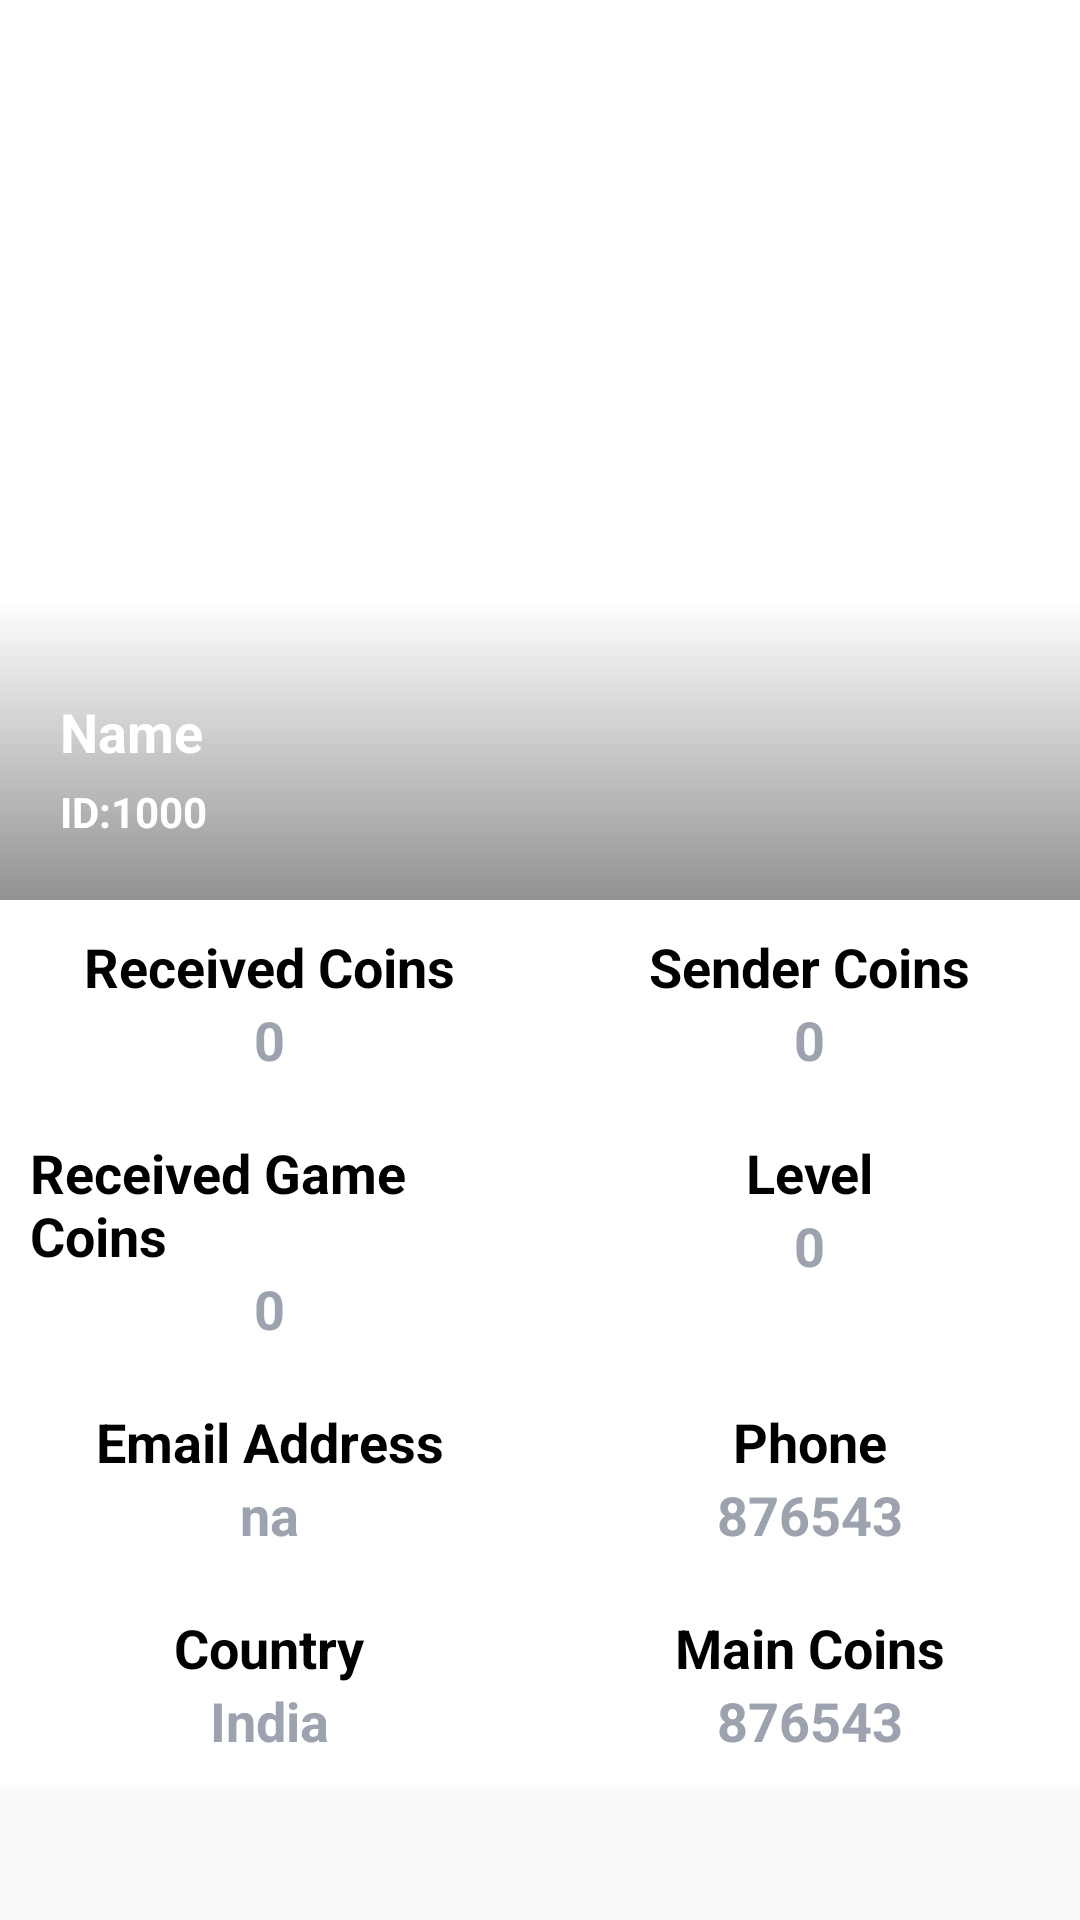

Layout XML and referenced resources for this Android screen:
<!-- AndroidManifest.xml: application theme Theme.PreetyAdminPanel -->
<!-- res/layout/fragment_agency_host_details.xml -->
<?xml version="1.0" encoding="utf-8"?>
<androidx.core.widget.NestedScrollView xmlns:android="http://schemas.android.com/apk/res/android"
    xmlns:tools="http://schemas.android.com/tools"
    android:layout_width="match_parent"
    android:layout_height="match_parent"
    xmlns:app="http://schemas.android.com/apk/res-auto"
    tools:context=".agency.ui.home.AgencyHostDetailsFragment">

    <LinearLayout
        android:layout_width="match_parent"
        android:layout_height="match_parent"
        android:orientation="vertical"
        android:background="@color/white">

        <RelativeLayout
            android:layout_width="match_parent"
            android:layout_height="300dp">
            <androidx.appcompat.widget.AppCompatImageView
                android:id="@+id/ivMainImage"
                android:layout_width="match_parent"
                android:layout_height="match_parent"
                android:src="@drawable/ic_launcher_background"
                android:scaleType="centerCrop"/>

            <View
                android:layout_alignBottom="@id/ivMainImage"
                android:layout_width="match_parent"
                android:layout_height="100dp"
                android:background="@drawable/shadow_color"
                />

            <LinearLayout
                android:padding="20dp"
                android:layout_alignBottom="@id/ivMainImage"
                android:layout_width="match_parent"
                android:layout_height="wrap_content"
                android:orientation="vertical">

                <TextView
                    android:id="@+id/tvName"
                    android:layout_width="wrap_content"
                    android:layout_height="wrap_content"
                    android:text="Name"
                    android:singleLine="true"
                    android:ellipsize="end"
                    android:layout_marginVertical="5dp"
                    style="@style/MediumTextView"
                    android:textColor="@color/white"/>

                <TextView
                    android:id="@+id/tvUid"
                    android:layout_width="wrap_content"
                    android:layout_height="wrap_content"
                    android:text="ID:1000"
                    style="@style/NormalTextView"
                    android:textColor="@color/white"/>

            </LinearLayout>

        </RelativeLayout>

        <LinearLayout
            android:layout_width="match_parent"
            android:layout_height="wrap_content"
            android:orientation="horizontal">

            <LinearLayout
                android:padding="10dp"
                android:layout_weight="1"
                android:layout_width="0dp"
                android:layout_height="wrap_content"
                android:gravity="center"
                android:orientation="vertical">

                <TextView
                    android:layout_width="wrap_content"
                    android:layout_height="wrap_content"
                    android:text="Received Coins"
                    style="@style/MediumTextView"/>

                <TextView
                    android:id="@+id/tvReceivedCoins"
                    android:layout_width="wrap_content"
                    android:layout_height="wrap_content"
                    android:text="0"
                    android:textColor="@color/gray"
                    style="@style/MediumTextView"/>

            </LinearLayout>
            <LinearLayout
                android:gravity="center"
                android:padding="@dimen/_10dp"
                android:layout_weight="1"
                android:layout_width="0dp"
                android:layout_height="wrap_content"
                android:orientation="vertical">

                <TextView
                    android:layout_width="wrap_content"
                    android:layout_height="wrap_content"
                    android:text="Sender Coins"
                    style="@style/MediumTextView"/>

                <TextView
                    android:id="@+id/tvSenderCoins"
                    android:layout_width="wrap_content"
                    android:layout_height="wrap_content"
                    android:text="0"
                    android:textColor="@color/gray"
                    style="@style/MediumTextView"/>

            </LinearLayout>
        </LinearLayout>

        <LinearLayout
            android:layout_width="match_parent"
            android:layout_height="wrap_content"
            android:orientation="horizontal">

            <LinearLayout
                android:padding="10dp"
                android:layout_weight="1"
                android:layout_width="0dp"
                android:layout_height="wrap_content"
                android:gravity="center"
                android:orientation="vertical">

                <TextView
                    android:layout_width="wrap_content"
                    android:layout_height="wrap_content"
                    android:text="Received Game Coins"
                    style="@style/MediumTextView"/>

                <TextView
                    android:id="@+id/tvReceivedGameCoins"
                    android:layout_width="wrap_content"
                    android:layout_height="wrap_content"
                    android:text="0"
                    android:textColor="@color/gray"
                    style="@style/MediumTextView"/>

            </LinearLayout>
            <LinearLayout
                android:gravity="center"
                android:padding="@dimen/_10dp"
                android:layout_weight="1"
                android:layout_width="0dp"
                android:layout_height="wrap_content"
                android:orientation="vertical">

                <TextView
                    android:layout_width="wrap_content"
                    android:layout_height="wrap_content"
                    android:text="Level"
                    style="@style/MediumTextView"/>

                <TextView
                    android:id="@+id/tvLevels"
                    android:layout_width="wrap_content"
                    android:layout_height="wrap_content"
                    android:text="0"
                    android:textColor="@color/gray"
                    style="@style/MediumTextView"/>

            </LinearLayout>
        </LinearLayout>

        <LinearLayout
            android:layout_width="match_parent"
            android:layout_height="wrap_content"
            android:orientation="horizontal">

            <LinearLayout
                android:padding="10dp"
                android:layout_weight="1"
                android:layout_width="0dp"
                android:layout_height="wrap_content"
                android:gravity="center"
                android:orientation="vertical">

                <TextView
                    android:layout_width="wrap_content"
                    android:layout_height="wrap_content"
                    android:text="Email Address"
                    style="@style/MediumTextView"/>

                <TextView
                    android:id="@+id/tvEmail"
                    android:layout_width="wrap_content"
                    android:layout_height="wrap_content"
                    android:text="na"
                    android:textColor="@color/gray"
                    style="@style/MediumTextView"/>

            </LinearLayout>
            <LinearLayout
                android:gravity="center"
                android:padding="@dimen/_10dp"
                android:layout_weight="1"
                android:layout_width="0dp"
                android:layout_height="wrap_content"
                android:orientation="vertical">

                <TextView
                    android:layout_width="wrap_content"
                    android:layout_height="wrap_content"
                    android:text="Phone"
                    style="@style/MediumTextView"/>

                <TextView
                    android:id="@+id/tvPhone"
                    android:layout_width="wrap_content"
                    android:layout_height="wrap_content"
                    android:text="876543"
                    android:textColor="@color/gray"
                    style="@style/MediumTextView"/>

            </LinearLayout>
        </LinearLayout>

        <LinearLayout
            android:layout_width="match_parent"
            android:layout_height="wrap_content"
            android:orientation="horizontal">

            <LinearLayout
                android:padding="10dp"
                android:layout_weight="1"
                android:layout_width="0dp"
                android:layout_height="wrap_content"
                android:gravity="center"
                android:orientation="vertical">

                <TextView
                    android:layout_width="wrap_content"
                    android:layout_height="wrap_content"
                    android:text="Country"
                    style="@style/MediumTextView"/>

                <TextView
                    android:id="@+id/tvCountry"
                    android:layout_width="wrap_content"
                    android:layout_height="wrap_content"
                    android:text="India"
                    android:textColor="@color/gray"
                    style="@style/MediumTextView"/>

            </LinearLayout>
            <LinearLayout
                android:gravity="center"
                android:padding="@dimen/_10dp"
                android:layout_weight="1"
                android:layout_width="0dp"
                android:layout_height="wrap_content"
                android:orientation="vertical">

                <TextView
                    android:layout_width="wrap_content"
                    android:layout_height="wrap_content"
                    android:text="Main Coins"
                    style="@style/MediumTextView"/>

                <TextView
                    android:id="@+id/mainCoins"
                    android:layout_width="wrap_content"
                    android:layout_height="wrap_content"
                    android:text="876543"
                    android:textColor="@color/gray"
                    style="@style/MediumTextView"/>

            </LinearLayout>
        </LinearLayout>

    </LinearLayout>


</androidx.core.widget.NestedScrollView>
<!-- resources referenced by this layout -->
<resources>
  <color name="gray">#9ca3af</color>
  <color name="white">#FFFFFFFF</color>
  <dimen name="_10dp">10dp</dimen>
  <!-- drawable shadow_color (drawable) -->
  <?xml version="1.0" encoding="utf-8"?>
  <shape xmlns:android="http://schemas.android.com/apk/res/android"
      android:shape="rectangle">
  
      <gradient android:angle="270"
          android:endColor="#6D000000"/>
  
  </shape>
  <style name="MediumTextView" parent="@android:style/TextAppearance.Widget.TextView">
          <item name="android:textColor">@color/black</item>
          <item name="android:textStyle">bold</item>
          <item name="android:textSize">18sp</item>
  
      </style>
  <style name="NormalTextView" parent="@android:style/TextAppearance.Widget.TextView">
          <item name="android:textColor">@color/black</item>
          <item name="android:textStyle">bold</item>
          <item name="android:textSize">14sp</item>
  
      </style>
  <style name="Theme.PreetyAdminPanel" parent="Theme.MaterialComponents.DayNight.NoActionBar.Bridge">
          
          <item name="colorPrimary">@color/purple_500</item>
          <item name="colorPrimaryVariant">@color/purple_700</item>
          <item name="colorOnPrimary">@color/white</item>
          
          <item name="colorSecondary">@color/teal_200</item>
          <item name="colorSecondaryVariant">@color/teal_700</item>
          <item name="colorOnSecondary">@color/black</item>
          
          <item name="android:statusBarColor">?attr/colorPrimaryVariant</item>
          
      </style>
  <color name="black">#FF000000</color>
  <color name="purple_500">#FF6200EE</color>
  <color name="purple_700">#FF3700B3</color>
  <color name="teal_200">#FF03DAC5</color>
  <color name="teal_700">#FF018786</color>
</resources>
